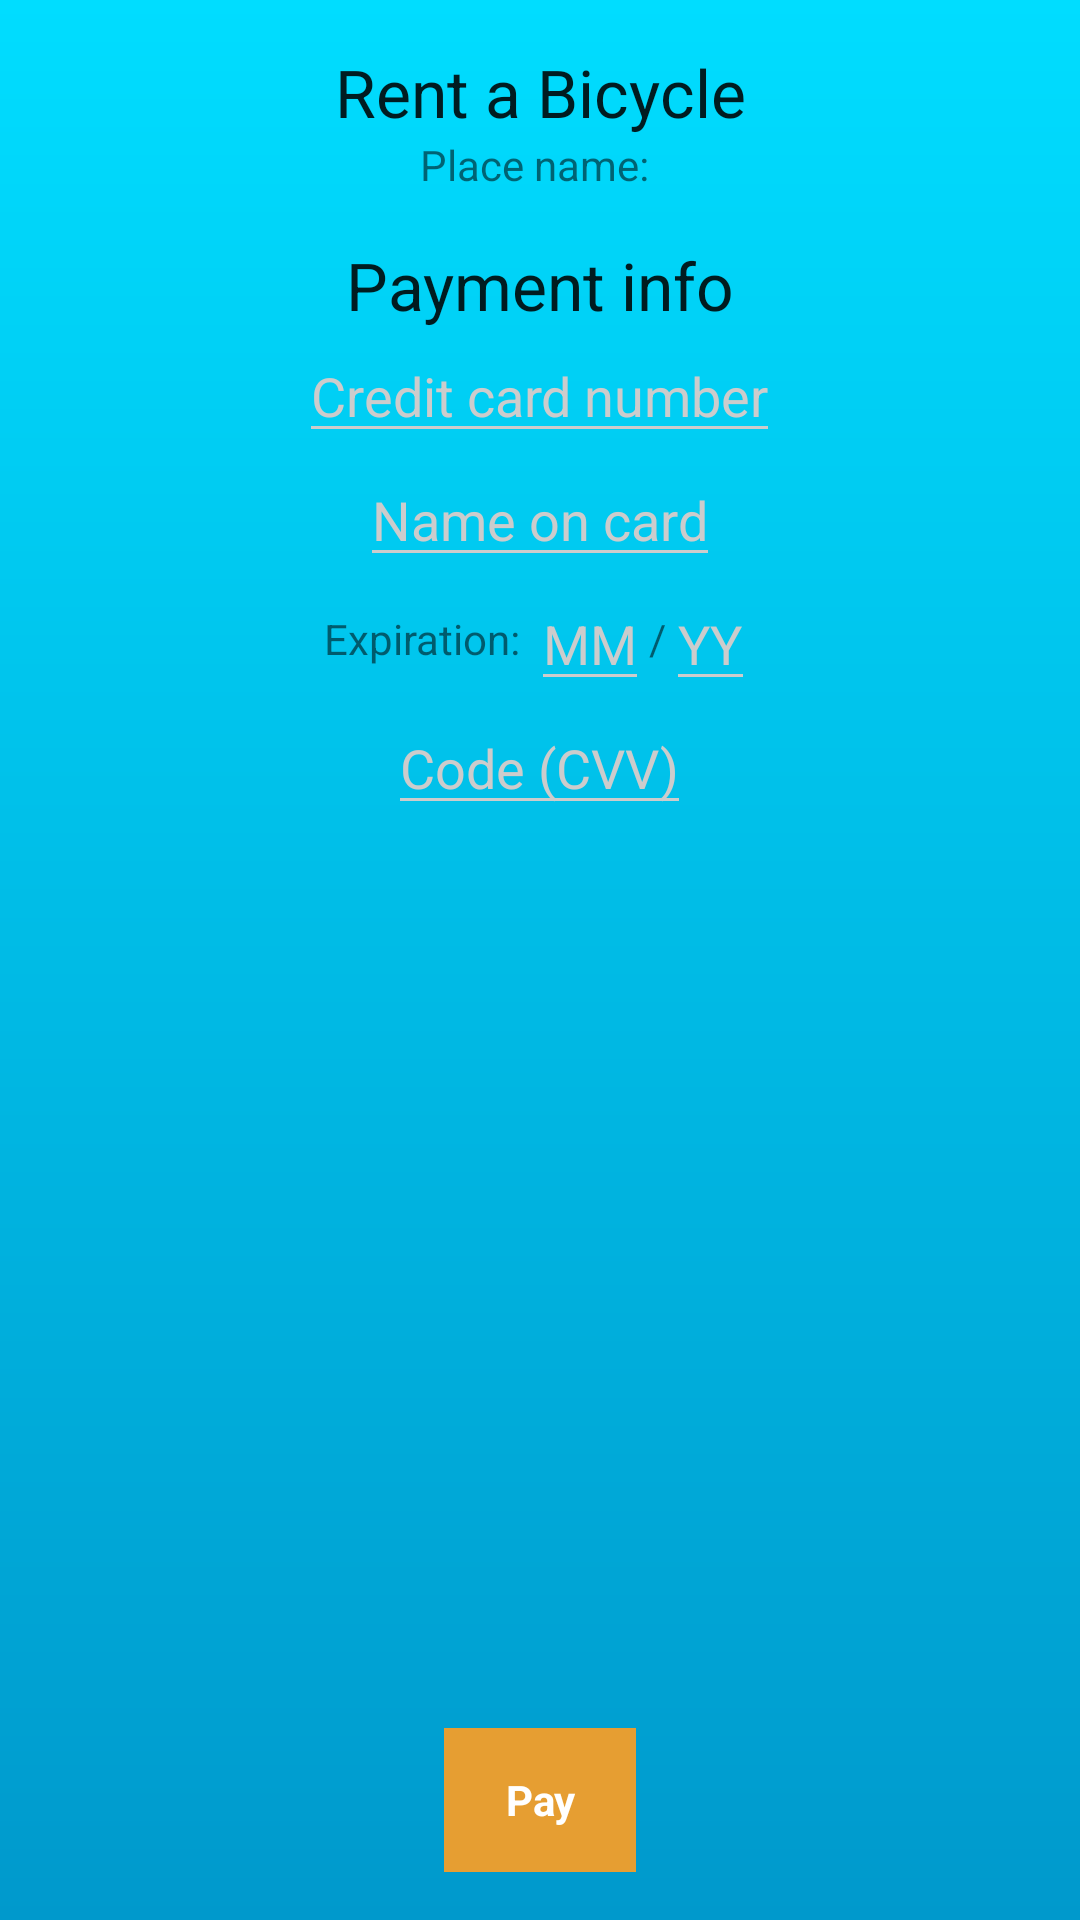

Write the Android layout XML for this screen, with the resource values it uses.
<!-- AndroidManifest.xml: application theme AppTheme -->
<!-- res/layout/activity_rent_bicycle.xml -->
<?xml version="1.0" encoding="utf-8"?>
<RelativeLayout xmlns:android="http://schemas.android.com/apk/res/android"
    xmlns:tools="http://schemas.android.com/tools"
    android:id="@+id/activity_rent_bicycle"
    android:layout_width="match_parent"
    android:layout_height="match_parent"
    android:orientation="vertical"
    android:paddingBottom="@dimen/activity_vertical_margin"
    android:paddingLeft="@dimen/activity_horizontal_margin"
    android:paddingRight="@dimen/activity_horizontal_margin"
    android:paddingTop="@dimen/activity_vertical_margin"

    tools:context="com.saitama.rentbikes.activities.RentBicycleActivity">

    
    <ProgressBar
        android:id="@+id/view_progress_pay"
        style="?android:attr/progressBarStyleLarge"
        android:layout_width="wrap_content"
        android:layout_height="wrap_content"
        android:layout_alignParentTop="true"
        android:layout_centerHorizontal="true"
        android:layout_marginBottom="8dp"
        android:visibility="gone" />

    <LinearLayout
        android:id="@+id/view_pay"
        android:layout_width="match_parent"
        android:layout_height="match_parent"
        android:layout_above="@+id/btn_pay"
        android:orientation="vertical">


        <ScrollView
            android:layout_width="match_parent"
            android:layout_height="match_parent"
            android:layout_gravity="center_horizontal">

            <LinearLayout
                android:layout_width="match_parent"
                android:layout_height="match_parent"
                android:layout_gravity="center_horizontal"
                android:gravity="center_horizontal"
                android:orientation="vertical">


                <TextView
                    style="@style/TextAppearance.AppCompat.Large"
                    android:layout_width="match_parent"
                    android:layout_height="wrap_content"
                    android:gravity="center"
                    android:text="Rent a Bicycle" />

                <LinearLayout
                    android:layout_width="match_parent"
                    android:layout_height="wrap_content"
                    android:layout_gravity="center"
                    android:gravity="center"
                    android:orientation="horizontal"
                    android:paddingBottom="@dimen/activity_horizontal_margin">

                    <TextView
                        android:layout_width="wrap_content"
                        android:layout_height="wrap_content"
                        android:text="Place name: "
                        android:textSize="14sp" />

                    <TextView
                        android:id="@+id/tv_place_title"
                        android:layout_width="wrap_content"
                        android:layout_height="wrap_content"
                        android:text=""
                        android:textSize="14sp" />

                </LinearLayout>

                <TextView
                    style="@style/TextAppearance.AppCompat.Large"
                    android:layout_width="match_parent"
                    android:layout_height="wrap_content"
                    android:gravity="center"
                    android:text="Payment info" />

                <EditText
                    android:id="@+id/et_card_number"
                    android:layout_width="wrap_content"
                    android:layout_height="wrap_content"
                    android:hint="Credit card number"
                    android:maxLength="16"
                    android:inputType="number" />

                <EditText
                    android:id="@+id/et_name_on_card"
                    android:layout_width="wrap_content"
                    android:layout_height="wrap_content"
                    android:lines="1"
                    android:hint="Name on card" />

                <LinearLayout
                    android:layout_width="match_parent"
                    android:layout_height="wrap_content"
                    android:gravity="center"
                    android:orientation="horizontal">

                    <TextView
                        android:layout_width="wrap_content"
                        android:layout_height="wrap_content"
                        android:text="Expiration: " />

                    <EditText
                        android:id="@+id/et_month"
                        android:layout_width="wrap_content"
                        android:layout_height="wrap_content"
                        android:hint="MM"
                        android:inputType="number"
                        android:maxLength="2" />

                    <TextView
                        android:layout_width="wrap_content"
                        android:layout_height="wrap_content"
                        android:text="/" />

                    <EditText
                        android:id="@+id/et_year"
                        android:layout_width="wrap_content"
                        android:layout_height="wrap_content"
                        android:hint="YY"
                        android:inputType="number"
                        android:maxLength="2" />
                </LinearLayout>

                <EditText
                    android:id="@+id/et_code"
                    android:layout_width="wrap_content"
                    android:layout_height="wrap_content"
                    android:hint="Code (CVV)"
                    android:inputType="numberPassword"
                    android:maxLength="3" />
            </LinearLayout>
        </ScrollView>
    </LinearLayout>


    <Button
        android:id="@+id/btn_pay"
        android:layout_width="wrap_content"
        android:layout_height="wrap_content"
        android:layout_alignParentBottom="true"
        android:layout_centerHorizontal="true"
        android:layout_gravity="center"
        android:text="Pay" />

</RelativeLayout>
<!-- resources referenced by this layout -->
<resources>
  <dimen name="activity_horizontal_margin">16dp</dimen>
  <dimen name="activity_vertical_margin">16dp</dimen>
  <style name="AppTheme" parent="Theme.AppCompat.Light.DarkActionBar">
          
          <item name="colorPrimary">@color/colorPrimary</item>
          <item name="colorPrimaryDark">@color/colorPrimaryDark</item>
          <item name="colorAccent">@color/colorAccent</item>
          <item name="android:windowBackground">@drawable/background_gradient</item>
          <item name="colorControlNormal">@color/iron</item>
          <item name="colorControlActivated">@color/white</item>
          <item name="colorControlHighlight">@color/white</item>
          <item name="android:textColorHint">@color/iron</item>
  
          <item name="colorButtonNormal">@color/colorPrimaryDark</item>
          <item name="android:buttonStyle">@style/Button</item>
  
      </style>
  <color name="colorPrimary">@android:color/holo_blue_light</color>
  <color name="colorPrimaryDark">@android:color/holo_blue_dark</color>
  <color name="colorAccent">@android:color/holo_blue_bright</color>
  <!-- drawable background_gradient (drawable) -->
  <?xml version="1.0" encoding="utf-8"?>
  <shape xmlns:android="http://schemas.android.com/apk/res/android"
      android:shape="rectangle" >
  
      <gradient
          android:endColor="@color/colorPrimaryDark"
          android:angle="-45"
          android:startColor="@color/colorAccent"
          android:type="linear" >
      </gradient>
  
  </shape>
  <color name="iron">#CCCCCC</color>
  <color name="white">#FFFFFF</color>
  <style name="Button" parent="android:Widget.Button">
          <item name="android:background">@color/colorAccentLight</item>
          <item name="android:minHeight">48dip</item>
          <item name="android:minWidth">64dip</item>
          <item name="android:textColor">#ffffff</item>
          <item name="android:textStyle">bold</item>
      </style>
  <color name="colorAccentLight">#ffe69e32</color>
</resources>
